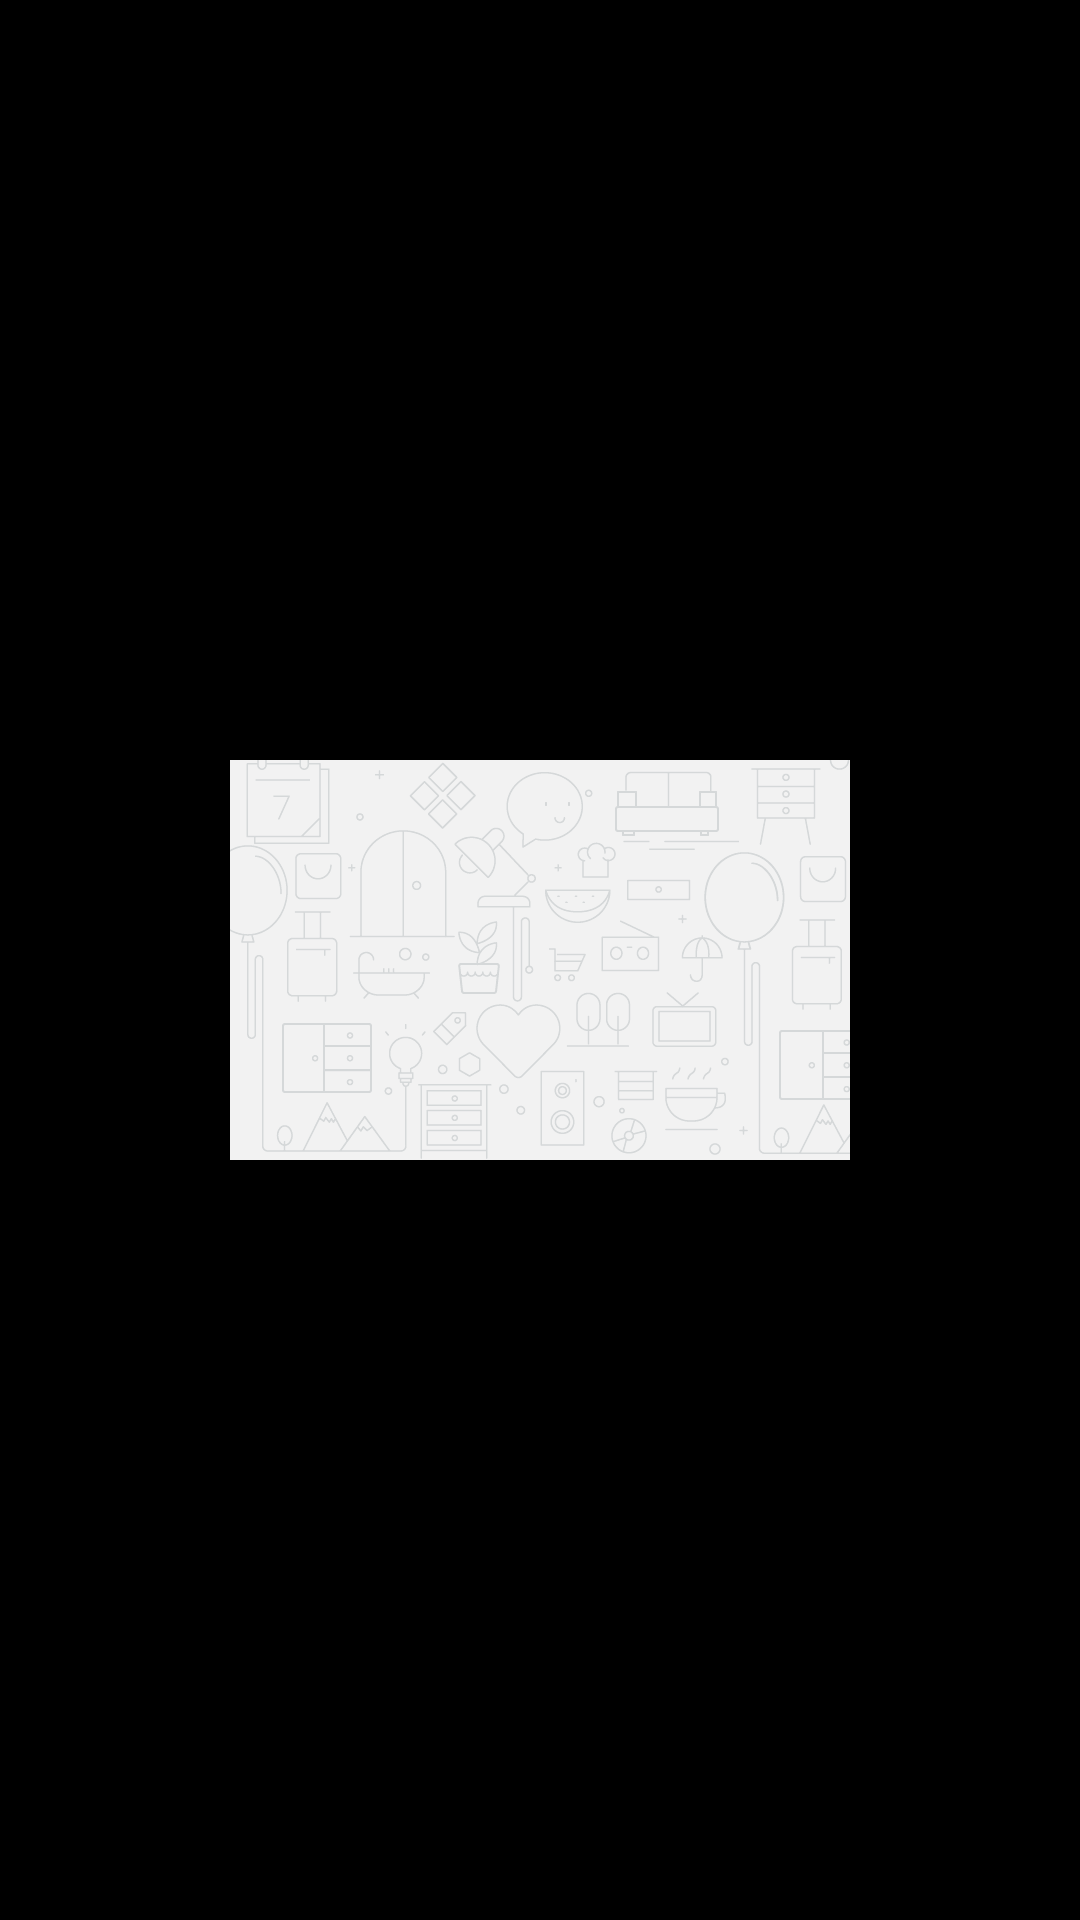

Write the Android layout XML for this screen, with the resource values it uses.
<!-- AndroidManifest.xml: application theme AppTheme -->
<!-- res/layout/activity_imagedetail.xml -->
<?xml version="1.0" encoding="utf-8"?>
<RelativeLayout xmlns:android="http://schemas.android.com/apk/res/android"
    xmlns:tools="http://schemas.android.com/tools"
    android:layout_width="match_parent"
    android:layout_height="match_parent"
    android:background="#000"
    android:id="@+id/activity_imagedetail_RelativeLayoutId"
    tools:context="com.example.yidoutangdemo.ui.ShowDetailActivity">

    <ImageView
        android:id="@+id/activity_imagedetail_ImageViewId"
        android:layout_width="wrap_content"
        android:layout_height="wrap_content"
        android:layout_centerInParent="true"
        android:scaleType="fitXY"
        android:src="@drawable/default_load"/>

</RelativeLayout>
<!-- resources referenced by this layout -->
<resources>
  <!-- drawable default_load: png bitmap (drawable-xxhdpi-v4, 14812 bytes) -->
  <style name="AppTheme" parent="Theme.AppCompat.Light.NoActionBar">
          
          <item name="colorPrimary">@color/colorPrimary</item>
          <item name="colorPrimaryDark">@color/colorPrimaryDark</item>
          <item name="colorAccent">@color/colorPrimary</item>
      </style>
  <color name="colorPrimary">#FDB934</color>
  <color name="colorPrimaryDark">#000</color>
</resources>
